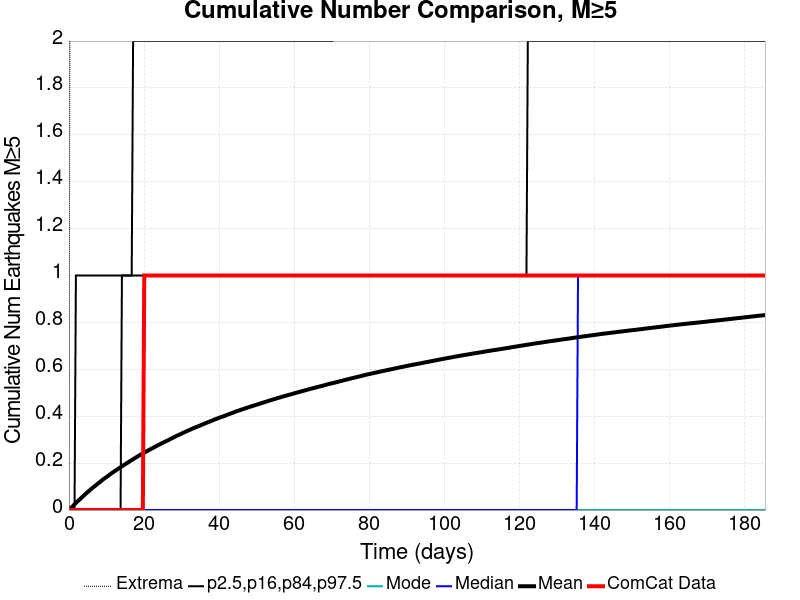

Values plotted in this chart, from the file beside it:
Time (days), ComCat Data, Simulation Mean, Simulation Median, Simulation Mode, Simulation Minimum, Simulation Maximum, 2.5 %-ile, 16 %-ile, 84 %-ile, 97.5 %-ile
0.0, 0.0, 0.0, 0.0, 0.0, 0.0, 0.0, 0.0, 0.0, 0.0, 0.0
0.3719, 0.0, 0.00617, 0.0, 0.0, 0.0, 3.0, 0.0, 0.0, 0.0, 0.0
0.7439, 0.0, 0.01225, 0.0, 0.0, 0.0, 4.0, 0.0, 0.0, 0.0, 0.0
1.116, 0.0, 0.01796, 0.0, 0.0, 0.0, 4.0, 0.0, 0.0, 0.0, 0.0
1.488, 0.0, 0.02427, 0.0, 0.0, 0.0, 5.0, 0.0, 0.0, 0.0, 0.0
1.86, 0.0, 0.03025, 0.0, 0.0, 0.0, 5.0, 0.0, 0.0, 0.0, 1.0
2.232, 0.0, 0.03631, 0.0, 0.0, 0.0, 5.0, 0.0, 0.0, 0.0, 1.0
2.604, 0.0, 0.0415, 0.0, 0.0, 0.0, 5.0, 0.0, 0.0, 0.0, 1.0
2.975, 0.0, 0.04695, 0.0, 0.0, 0.0, 5.0, 0.0, 0.0, 0.0, 1.0
3.347, 0.0, 0.05249, 0.0, 0.0, 0.0, 5.0, 0.0, 0.0, 0.0, 1.0
3.719, 0.0, 0.05798, 0.0, 0.0, 0.0, 5.0, 0.0, 0.0, 0.0, 1.0
4.091, 0.0, 0.06374, 0.0, 0.0, 0.0, 6.0, 0.0, 0.0, 0.0, 1.0
4.463, 0.0, 0.0693, 0.0, 0.0, 0.0, 6.0, 0.0, 0.0, 0.0, 1.0
4.835, 0.0, 0.07438, 0.0, 0.0, 0.0, 6.0, 0.0, 0.0, 0.0, 1.0
5.207, 0.0, 0.07969, 0.0, 0.0, 0.0, 6.0, 0.0, 0.0, 0.0, 1.0
5.579, 0.0, 0.08471, 0.0, 0.0, 0.0, 6.0, 0.0, 0.0, 0.0, 1.0
5.951, 0.0, 0.09001, 0.0, 0.0, 0.0, 6.0, 0.0, 0.0, 0.0, 1.0
6.323, 0.0, 0.09499, 0.0, 0.0, 0.0, 6.0, 0.0, 0.0, 0.0, 1.0
6.695, 0.0, 0.09948, 0.0, 0.0, 0.0, 6.0, 0.0, 0.0, 0.0, 1.0
7.067, 0.0, 0.1043, 0.0, 0.0, 0.0, 6.0, 0.0, 0.0, 0.0, 1.0
7.439, 0.0, 0.1092, 0.0, 0.0, 0.0, 6.0, 0.0, 0.0, 0.0, 1.0
7.811, 0.0, 0.1141, 0.0, 0.0, 0.0, 6.0, 0.0, 0.0, 0.0, 1.0
8.182, 0.0, 0.1186, 0.0, 0.0, 0.0, 6.0, 0.0, 0.0, 0.0, 1.0
8.554, 0.0, 0.1236, 0.0, 0.0, 0.0, 6.0, 0.0, 0.0, 0.0, 1.0
8.926, 0.0, 0.1283, 0.0, 0.0, 0.0, 6.0, 0.0, 0.0, 0.0, 1.0
9.298, 0.0, 0.1329, 0.0, 0.0, 0.0, 7.0, 0.0, 0.0, 0.0, 1.0
9.67, 0.0, 0.1371, 0.0, 0.0, 0.0, 7.0, 0.0, 0.0, 0.0, 1.0
10.04, 0.0, 0.1412, 0.0, 0.0, 0.0, 7.0, 0.0, 0.0, 0.0, 1.0
10.41, 0.0, 0.1457, 0.0, 0.0, 0.0, 8.0, 0.0, 0.0, 0.0, 1.0
10.79, 0.0, 0.1503, 0.0, 0.0, 0.0, 8.0, 0.0, 0.0, 0.0, 1.0
11.16, 0.0, 0.1545, 0.0, 0.0, 0.0, 8.0, 0.0, 0.0, 0.0, 1.0
11.53, 0.0, 0.1587, 0.0, 0.0, 0.0, 8.0, 0.0, 0.0, 0.0, 1.0
11.9, 0.0, 0.1628, 0.0, 0.0, 0.0, 8.0, 0.0, 0.0, 0.0, 1.0
12.27, 0.0, 0.1669, 0.0, 0.0, 0.0, 8.0, 0.0, 0.0, 0.0, 1.0
12.65, 0.0, 0.1707, 0.0, 0.0, 0.0, 8.0, 0.0, 0.0, 0.0, 1.0
13.02, 0.0, 0.1748, 0.0, 0.0, 0.0, 9.0, 0.0, 0.0, 0.0, 1.0
13.39, 0.0, 0.1787, 0.0, 0.0, 0.0, 9.0, 0.0, 0.0, 0.0, 1.0
13.76, 0.0, 0.1825, 0.0, 0.0, 0.0, 9.0, 0.0, 0.0, 0.0, 1.0
14.13, 0.0, 0.1866, 0.0, 0.0, 0.0, 9.0, 0.0, 0.0, 1.0, 1.0
14.51, 0.0, 0.1904, 0.0, 0.0, 0.0, 9.0, 0.0, 0.0, 1.0, 1.0
14.88, 0.0, 0.1942, 0.0, 0.0, 0.0, 9.0, 0.0, 0.0, 1.0, 1.0
15.25, 0.0, 0.198, 0.0, 0.0, 0.0, 9.0, 0.0, 0.0, 1.0, 1.0
15.62, 0.0, 0.2016, 0.0, 0.0, 0.0, 9.0, 0.0, 0.0, 1.0, 1.0
15.99, 0.0, 0.2055, 0.0, 0.0, 0.0, 9.0, 0.0, 0.0, 1.0, 1.0
16.36, 0.0, 0.2096, 0.0, 0.0, 0.0, 9.0, 0.0, 0.0, 1.0, 1.0
16.74, 0.0, 0.2133, 0.0, 0.0, 0.0, 9.0, 0.0, 0.0, 1.0, 1.0
17.11, 0.0, 0.2171, 0.0, 0.0, 0.0, 9.0, 0.0, 0.0, 1.0, 2.0
17.48, 0.0, 0.2208, 0.0, 0.0, 0.0, 9.0, 0.0, 0.0, 1.0, 2.0
17.85, 0.0, 0.2243, 0.0, 0.0, 0.0, 9.0, 0.0, 0.0, 1.0, 2.0
18.22, 0.0, 0.2276, 0.0, 0.0, 0.0, 9.0, 0.0, 0.0, 1.0, 2.0
18.6, 0.0, 0.2312, 0.0, 0.0, 0.0, 9.0, 0.0, 0.0, 1.0, 2.0
18.97, 0.0, 0.2349, 0.0, 0.0, 0.0, 9.0, 0.0, 0.0, 1.0, 2.0
19.34, 0.0, 0.238, 0.0, 0.0, 0.0, 9.0, 0.0, 0.0, 1.0, 2.0
19.71, 0.0, 0.2412, 0.0, 0.0, 0.0, 9.0, 0.0, 0.0, 1.0, 2.0
20.08, 1.0, 0.2445, 0.0, 0.0, 0.0, 9.0, 0.0, 0.0, 1.0, 2.0
20.46, 1.0, 0.2481, 0.0, 0.0, 0.0, 9.0, 0.0, 0.0, 1.0, 2.0
20.83, 1.0, 0.2514, 0.0, 0.0, 0.0, 9.0, 0.0, 0.0, 1.0, 2.0
21.2, 1.0, 0.2548, 0.0, 0.0, 0.0, 9.0, 0.0, 0.0, 1.0, 2.0
21.57, 1.0, 0.2581, 0.0, 0.0, 0.0, 9.0, 0.0, 0.0, 1.0, 2.0
21.94, 1.0, 0.2611, 0.0, 0.0, 0.0, 9.0, 0.0, 0.0, 1.0, 2.0
... 440 more rows
